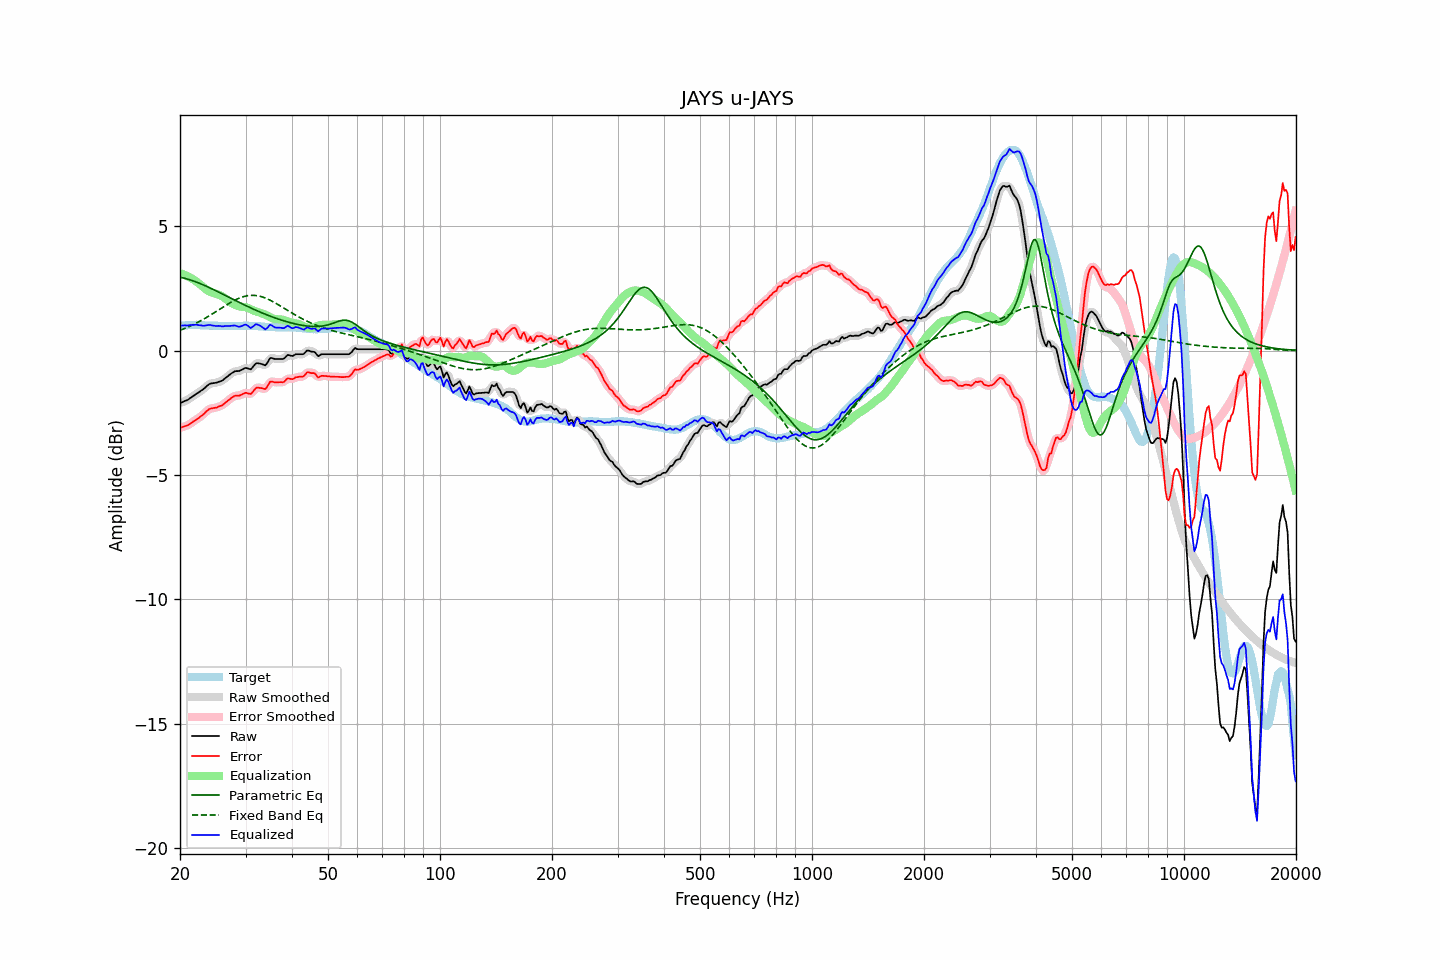

Source data for this figure (header and first rows):
frequency, raw, error, smoothed, error_smoothed, equalization, parametric_eq, fixed_band_eq, equalized_raw, equalized_smoothed, target
20.00, -2.12, -3.11, -2.11, -3.10, 3.11, 2.95, 0.82, 0.99, 1.00, 0.99
20.20, -2.09, -3.09, -2.09, -3.09, 3.09, 2.94, 0.84, 1.00, 1.00, 1.00
20.40, -2.06, -3.07, -2.06, -3.07, 3.07, 2.92, 0.87, 1.01, 1.01, 1.01
20.61, -2.03, -3.04, -2.03, -3.04, 3.04, 2.91, 0.89, 1.02, 1.01, 1.01
20.81, -2.01, -3.03, -2.00, -3.02, 3.01, 2.89, 0.92, 1.01, 1.01, 1.02
21.02, -1.98, -3.00, -1.97, -2.99, 2.98, 2.87, 0.95, 1.01, 1.01, 1.02
21.23, -1.93, -2.96, -1.93, -2.96, 2.95, 2.85, 0.98, 1.02, 1.02, 1.03
21.44, -1.89, -2.91, -1.89, -2.91, 2.91, 2.83, 1.01, 1.03, 1.03, 1.03
21.66, -1.84, -2.87, -1.84, -2.87, 2.87, 2.81, 1.04, 1.04, 1.04, 1.03
21.87, -1.80, -2.82, -1.79, -2.83, 2.83, 2.78, 1.07, 1.04, 1.04, 1.03
22.09, -1.75, -2.78, -1.75, -2.78, 2.79, 2.76, 1.10, 1.04, 1.04, 1.04
22.31, -1.71, -2.74, -1.71, -2.74, 2.74, 2.74, 1.13, 1.03, 1.03, 1.04
22.54, -1.67, -2.69, -1.66, -2.69, 2.69, 2.71, 1.17, 1.02, 1.02, 1.03
22.76, -1.62, -2.63, -1.62, -2.64, 2.63, 2.68, 1.20, 1.02, 1.01, 1.02
22.99, -1.58, -2.59, -1.57, -2.59, 2.58, 2.66, 1.24, 1.00, 1.00, 1.02
23.22, -1.53, -2.54, -1.52, -2.53, 2.52, 2.63, 1.28, 1.00, 1.00, 1.02
23.45, -1.47, -2.47, -1.47, -2.47, 2.47, 2.60, 1.31, 1.01, 1.01, 1.01
23.69, -1.41, -2.41, -1.41, -2.41, 2.43, 2.57, 1.35, 1.02, 1.02, 1.01
23.92, -1.36, -2.36, -1.36, -2.36, 2.39, 2.54, 1.39, 1.03, 1.03, 1.01
24.16, -1.33, -2.33, -1.33, -2.33, 2.36, 2.51, 1.43, 1.03, 1.03, 1.00
24.40, -1.32, -2.32, -1.31, -2.32, 2.33, 2.48, 1.47, 1.01, 1.01, 1.00
24.65, -1.31, -2.31, -1.31, -2.31, 2.31, 2.45, 1.51, 1.00, 1.00, 1.00
24.89, -1.30, -2.30, -1.30, -2.30, 2.29, 2.42, 1.55, 0.99, 0.99, 1.00
25.14, -1.29, -2.29, -1.28, -2.28, 2.27, 2.39, 1.59, 0.99, 0.99, 1.00
25.39, -1.26, -2.25, -1.26, -2.26, 2.25, 2.35, 1.64, 1.00, 0.99, 0.99
25.65, -1.24, -2.23, -1.24, -2.23, 2.22, 2.32, 1.68, 0.99, 0.98, 0.99
25.91, -1.22, -2.21, -1.21, -2.20, 2.19, 2.29, 1.72, 0.98, 0.98, 0.99
26.16, -1.18, -2.17, -1.17, -2.16, 2.15, 2.26, 1.76, 0.98, 0.98, 0.99
26.43, -1.12, -2.11, -1.12, -2.11, 2.10, 2.22, 1.80, 0.99, 0.98, 0.99
26.69, -1.07, -2.06, -1.07, -2.06, 2.05, 2.19, 1.84, 0.99, 0.99, 0.99
26.96, -1.02, -2.01, -1.01, -2.00, 2.00, 2.16, 1.88, 0.99, 0.99, 0.99
27.23, -0.97, -1.95, -0.97, -1.95, 1.96, 2.13, 1.92, 0.99, 0.99, 0.99
27.50, -0.92, -1.90, -0.92, -1.90, 1.92, 2.09, 1.96, 1.00, 1.00, 0.99
27.77, -0.88, -1.86, -0.87, -1.86, 1.88, 2.06, 1.99, 1.00, 1.01, 0.99
28.05, -0.84, -1.82, -0.84, -1.83, 1.85, 2.03, 2.03, 1.01, 1.00, 0.99
28.33, -0.83, -1.81, -0.83, -1.82, 1.82, 2.00, 2.06, 0.99, 0.99, 0.99
28.62, -0.83, -1.81, -0.82, -1.81, 1.79, 1.96, 2.09, 0.97, 0.97, 0.98
28.90, -0.82, -1.81, -0.81, -1.80, 1.78, 1.93, 2.11, 0.96, 0.96, 0.99
29.19, -0.79, -1.78, -0.79, -1.78, 1.76, 1.90, 2.14, 0.98, 0.98, 0.99
29.48, -0.76, -1.75, -0.75, -1.75, 1.76, 1.87, 2.16, 1.00, 1.01, 0.99
29.78, -0.72, -1.72, -0.72, -1.72, 1.75, 1.84, 2.18, 1.04, 1.03, 1.00
30.08, -0.70, -1.70, -0.71, -1.71, 1.74, 1.81, 2.19, 1.05, 1.03, 1.00
30.38, -0.72, -1.71, -0.72, -1.72, 1.72, 1.78, 2.21, 1.01, 1.00, 1.00
30.68, -0.74, -1.73, -0.74, -1.73, 1.69, 1.75, 2.22, 0.96, 0.96, 1.00
30.99, -0.76, -1.75, -0.73, -1.73, 1.66, 1.72, 2.22, 0.91, 0.93, 1.00
31.30, -0.69, -1.68, -0.68, -1.68, 1.63, 1.69, 2.22, 0.95, 0.95, 0.99
31.61, -0.61, -1.60, -0.61, -1.60, 1.60, 1.66, 2.22, 1.00, 0.99, 0.99
31.93, -0.53, -1.52, -0.54, -1.53, 1.58, 1.63, 2.22, 1.05, 1.04, 0.99
32.24, -0.51, -1.49, -0.51, -1.50, 1.56, 1.60, 2.21, 1.06, 1.05, 0.98
32.57, -0.52, -1.50, -0.51, -1.49, 1.54, 1.57, 2.19, 1.03, 1.03, 0.98
32.89, -0.53, -1.50, -0.53, -1.50, 1.52, 1.54, 2.18, 0.99, 1.00, 0.98
33.22, -0.55, -1.51, -0.55, -1.52, 1.50, 1.52, 2.16, 0.95, 0.94, 0.97
33.55, -0.57, -1.53, -0.58, -1.54, 1.47, 1.49, 2.14, 0.91, 0.90, 0.96
33.89, -0.60, -1.55, -0.57, -1.52, 1.45, 1.46, 2.12, 0.85, 0.88, 0.95
34.23, -0.53, -1.48, -0.51, -1.46, 1.42, 1.44, 2.09, 0.89, 0.91, 0.95
34.57, -0.42, -1.37, -0.42, -1.37, 1.38, 1.41, 2.06, 0.97, 0.96, 0.95
34.92, -0.31, -1.26, -0.34, -1.29, 1.35, 1.39, 2.03, 1.04, 1.01, 0.95
35.27, -0.30, -1.24, -0.30, -1.25, 1.31, 1.36, 2.00, 1.02, 1.01, 0.95
35.62, -0.32, -1.26, -0.31, -1.25, 1.29, 1.34, 1.96, 0.97, 0.98, 0.94
35.97, -0.34, -1.28, -0.33, -1.27, 1.27, 1.32, 1.93, 0.93, 0.94, 0.94
... 635 more rows
